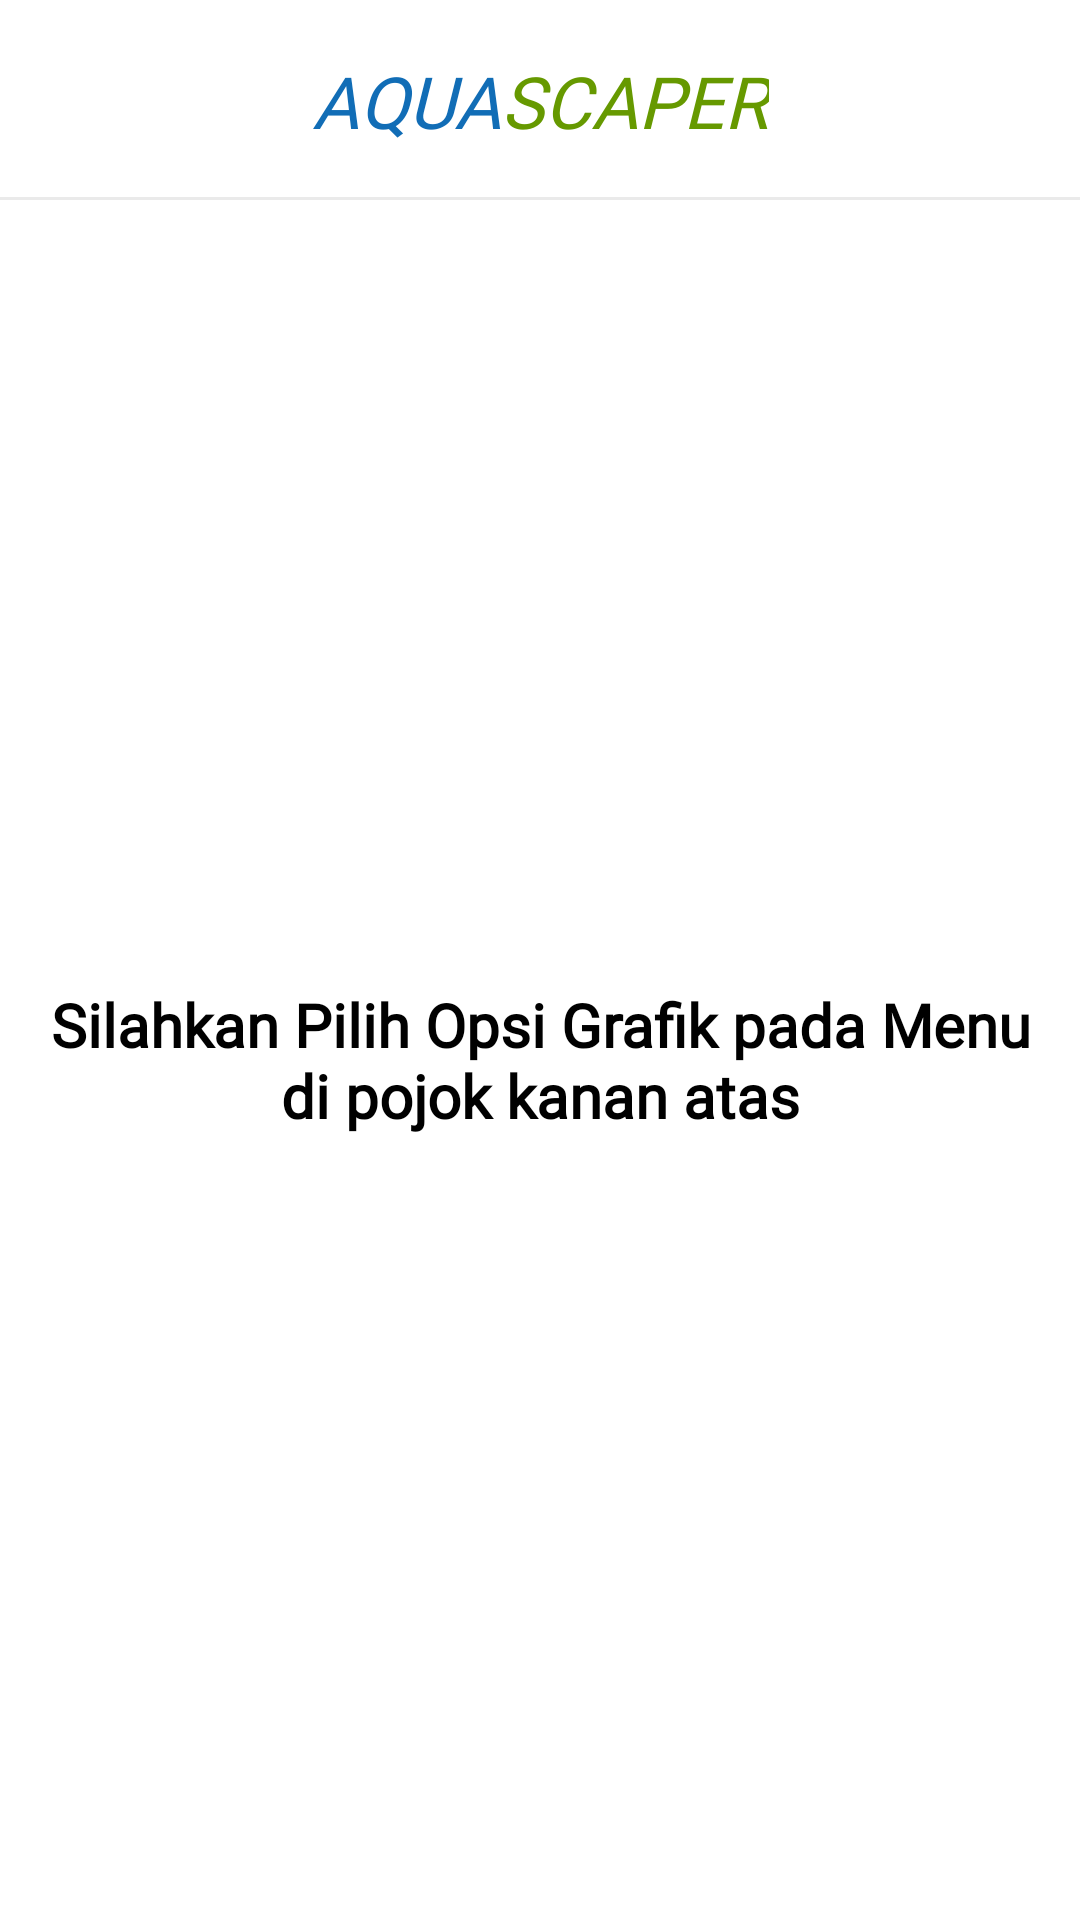

Produce the Android XML layout that renders to this screen, including the resource entries it uses.
<!-- AndroidManifest.xml: application theme Theme.Aquascaper -->
<!-- res/layout/fragment_graph.xml -->
<?xml version="1.0" encoding="utf-8"?>
<androidx.constraintlayout.widget.ConstraintLayout xmlns:android="http://schemas.android.com/apk/res/android"
    xmlns:tools="http://schemas.android.com/tools"
    android:layout_width="match_parent"
    android:layout_height="match_parent"
    xmlns:app="http://schemas.android.com/apk/res-auto"
    android:layout_marginBottom="59dp"
    tools:context=".ui.graph.GraphFragment">

    <ImageView
        android:id="@+id/menuOption"
        android:layout_width="35sp"
        android:layout_height="35sp"
        android:layout_marginTop="16sp"
        android:layout_marginEnd="16sp"
        android:src="@drawable/ic_baseline_menu_24"
        app:layout_constraintEnd_toEndOf="parent"
        app:layout_constraintTop_toTopOf="parent" />


    <LinearLayout
        android:id="@+id/linearLayout"
        android:layout_width="wrap_content"
        android:layout_height="wrap_content"
        android:orientation="horizontal"
        app:layout_constraintBottom_toBottomOf="@+id/menuOption"
        app:layout_constraintEnd_toEndOf="parent"
        app:layout_constraintStart_toStartOf="parent"
        app:layout_constraintTop_toTopOf="@+id/menuOption">

        <TextView
            android:layout_width="wrap_content"
            android:layout_height="wrap_content"
            android:fontFamily="@font/nunito_bold"
            android:text="AQUA"
            android:textColor="@color/purple_500"
            android:textSize="24sp"
            android:textStyle="italic" />


        <TextView
            android:id="@+id/textView"
            android:layout_width="wrap_content"
            android:layout_height="wrap_content"
            android:fontFamily="@font/nunito_bold"
            android:text="SCAPER"
            android:textColor="@android:color/holo_green_dark"
            android:textSize="24sp"
            android:textStyle="italic" />


    </LinearLayout>


    <View
        android:id="@+id/view"
        android:layout_width="match_parent"
        android:layout_height="1sp"
        android:layout_marginTop="16sp"
        android:background="#EAEAEA"
        app:layout_constraintEnd_toEndOf="parent"
        app:layout_constraintStart_toStartOf="parent"
        app:layout_constraintTop_toBottomOf="@+id/linearLayout" />


    <TextView
        android:id="@+id/noData"
        android:layout_width="0dp"
        android:layout_height="wrap_content"
        android:fontFamily="@font/poppins"
        android:layout_marginStart="16sp"
        android:layout_marginEnd="16sp"
        android:text="Silahkan Pilih Opsi Grafik pada Menu di pojok kanan atas"
        android:textAlignment="center"
        android:textColor="@color/black"
        android:textSize="20sp"
        android:textStyle="bold"
        android:visibility="visible"
        app:layout_constraintBottom_toBottomOf="parent"
        app:layout_constraintEnd_toEndOf="parent"
        app:layout_constraintStart_toStartOf="parent"
        app:layout_constraintTop_toBottomOf="@+id/view" />

    <LinearLayout
        android:id="@+id/graph_wrapper"
        android:layout_width="match_parent"
        android:layout_height="0dp"
        android:layout_marginStart="16sp"
        android:visibility="gone"
        android:layout_marginEnd="16sp"
        android:orientation="vertical"
        app:layout_constraintBottom_toBottomOf="parent"
        app:layout_constraintEnd_toEndOf="parent"
        app:layout_constraintStart_toStartOf="parent"
        app:layout_constraintTop_toBottomOf="@+id/view">

















        <TextView
            android:id="@+id/paramName"
            android:layout_width="match_parent"
            android:layout_marginStart="16sp"
            android:layout_marginEnd="16sp"
            android:textAlignment="center"
            android:layout_height="wrap_content"
            android:text="Nama Parameter"
            android:layout_marginTop="16sp"
            android:textSize="20sp"
            android:layout_gravity="center"
            android:fontFamily="@font/nunito_bold"
            android:textColor="@color/black" />


        <com.github.mikephil.charting.charts.BarChart
            android:id="@+id/barChart_view"
            android:layout_width="match_parent"
            android:layout_marginBottom="30sp"
            android:layout_marginTop="30sp"
            android:layout_height="match_parent" />

    </LinearLayout>


</androidx.constraintlayout.widget.ConstraintLayout>
<!-- resources referenced by this layout -->
<resources>
  <color name="black">#FF000000</color>
  <color name="purple_500">#116DB6</color>
  <style name="Theme.Aquascaper" parent="Theme.MaterialComponents.Light.NoActionBar">
          
          <item name="colorPrimary">@color/purple_500</item>
          <item name="colorPrimaryVariant">@color/purple_700</item>
          <item name="colorOnPrimary">@color/white</item>
          
          <item name="colorSecondary">@color/teal_200</item>
          <item name="colorSecondaryVariant">@color/teal_700</item>
          <item name="colorOnSecondary">@color/black</item>
          
          <item name="android:statusBarColor" tools:targetApi="l">?attr/colorPrimaryVariant</item>
          
      </style>
  <color name="purple_700">#116DB6</color>
  <color name="white">#FFFFFFFF</color>
  <color name="teal_200">#FF03DAC5</color>
  <color name="teal_700">#FF018786</color>
</resources>
